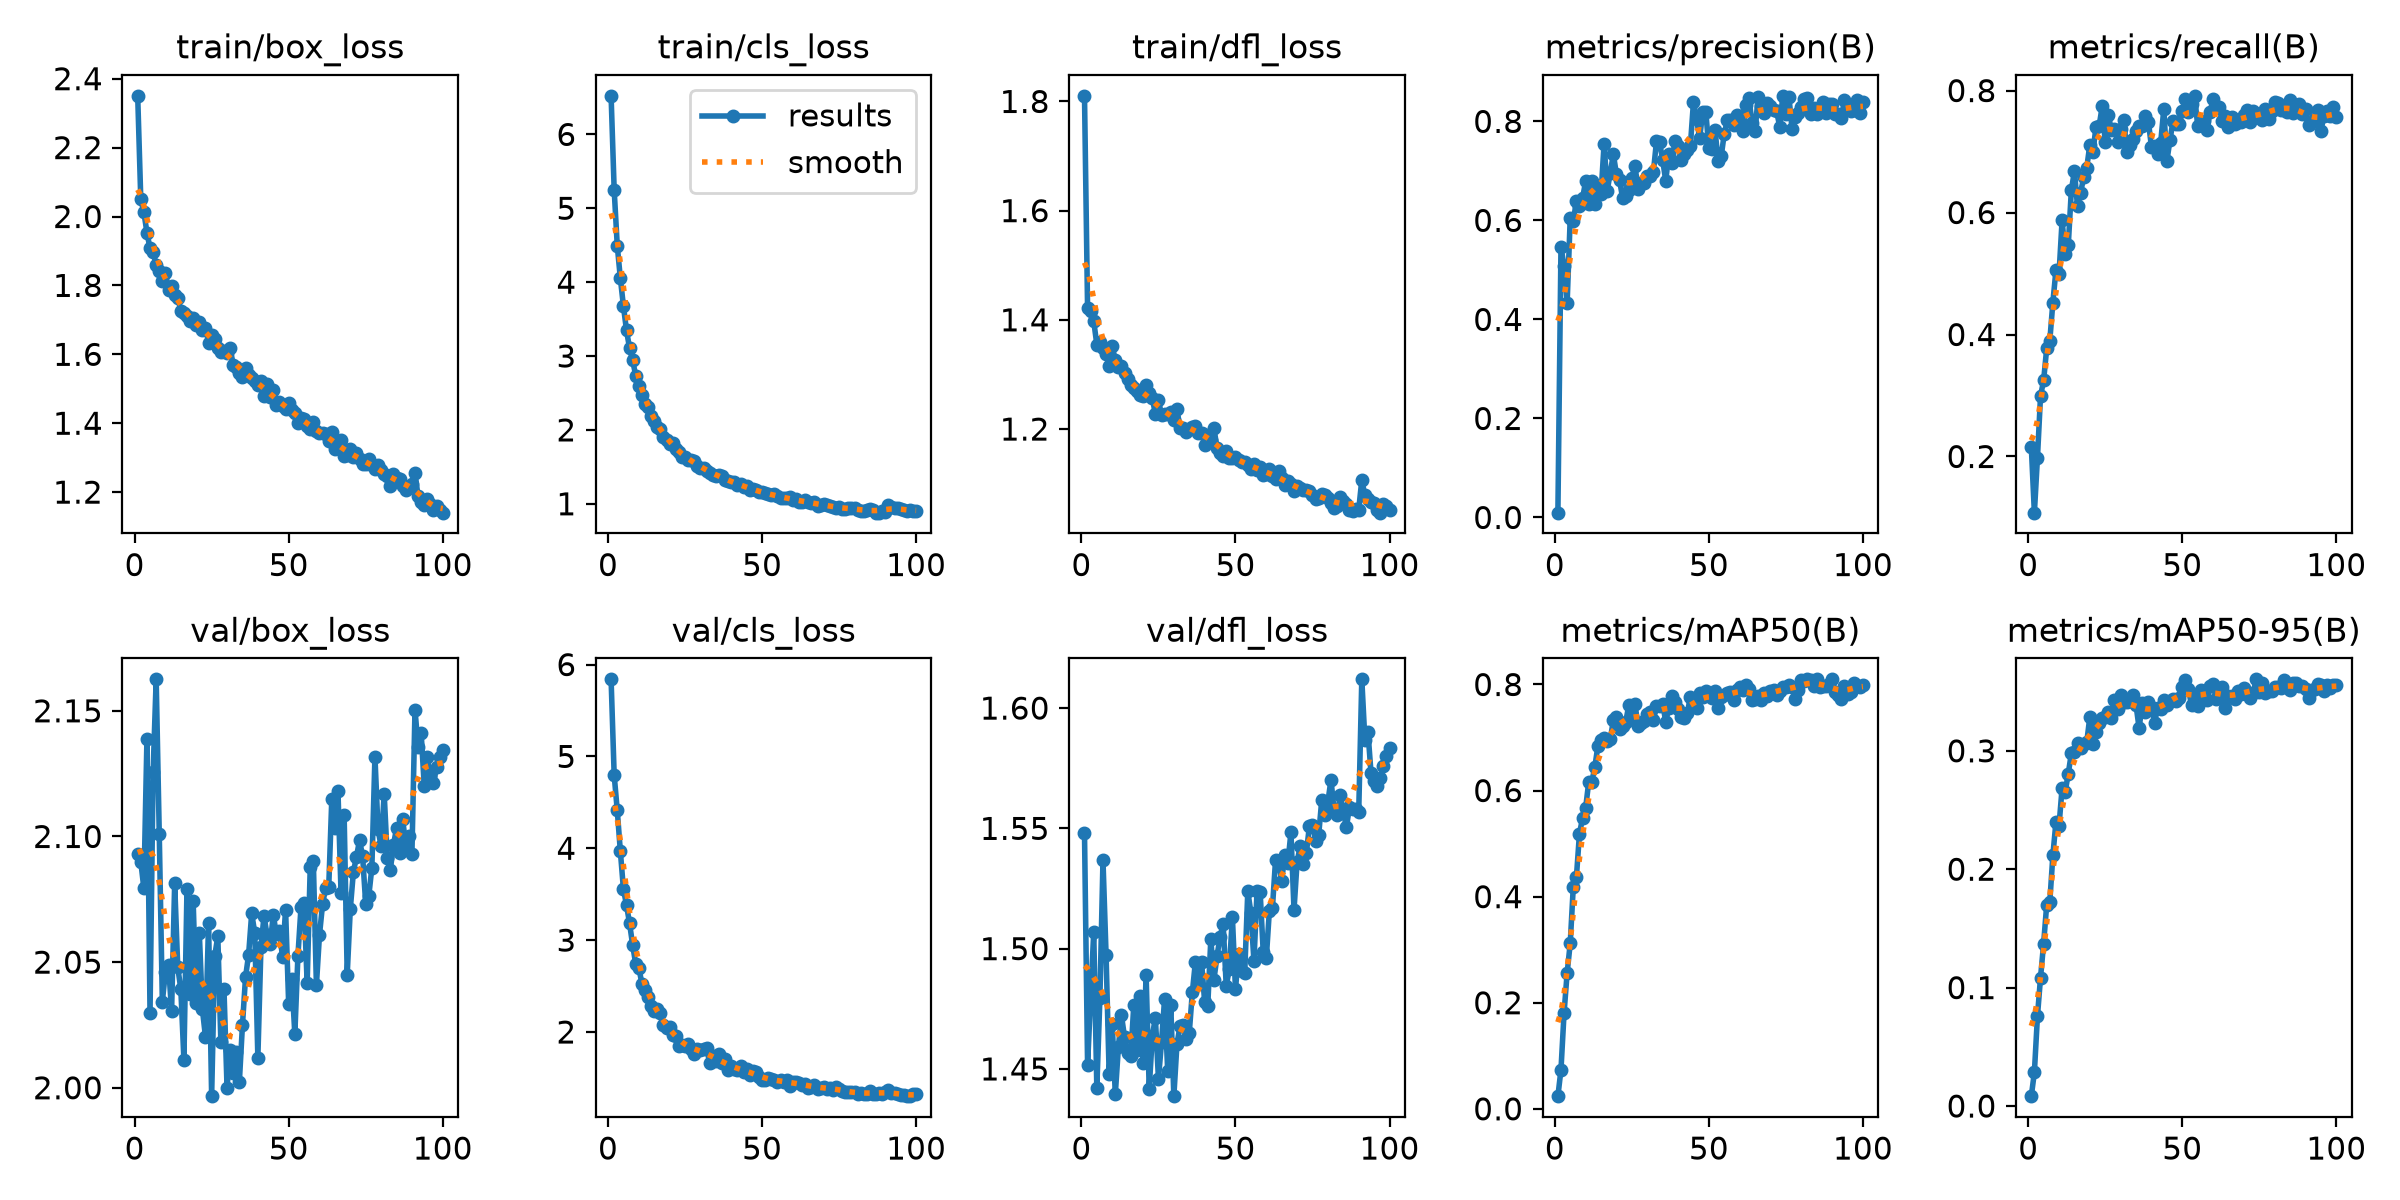

Values plotted in this chart, from the file beside it:
epoch, time, train/box_loss, train/cls_loss, train/dfl_loss, metrics/precision(B), metrics/recall(B), metrics/mAP50(B), metrics/mAP50-95(B), val/box_loss, val/cls_loss, val/dfl_loss, lr/pg0, lr/pg1, lr/pg2
1, 37.97, 2.35, 6.522, 1.81, 0.00968, 0.2159, 0.02388, 0.00832, 2.093, 5.839, 1.548, 7.1831e-05, 7.1831e-05, 7.1831e-05
2, 57.76, 2.051, 5.248, 1.421, 0.5459, 0.1079, 0.07379, 0.02841, 2.09, 4.797, 1.452, 0.0001427, 0.0001427, 0.0001427
3, 77.6, 2.013, 4.495, 1.415, 0.5086, 0.1979, 0.1805, 0.07591, 2.079, 4.413, 1.48, 0.0002122, 0.0002122, 0.0002122
4, 97.15, 1.953, 4.054, 1.398, 0.4333, 0.2993, 0.2562, 0.1085, 2.139, 3.969, 1.507, 0.0002106, 0.0002106, 0.0002106
5, 116.7, 1.908, 3.677, 1.355, 0.6047, 0.3246, 0.3118, 0.1372, 2.03, 3.556, 1.442, 0.0002084, 0.0002084, 0.0002084
6, 136.4, 1.898, 3.346, 1.359, 0.5985, 0.3773, 0.419, 0.17, 2.126, 3.383, 1.479, 0.0002063, 0.0002063, 0.0002063
7, 155.9, 1.858, 3.106, 1.349, 0.6392, 0.3894, 0.4362, 0.1721, 2.163, 3.181, 1.537, 0.0002041, 0.0002041, 0.0002041
8, 175.6, 1.841, 2.939, 1.338, 0.6299, 0.4525, 0.5187, 0.2117, 2.101, 2.946, 1.497, 0.000202, 0.000202, 0.000202
9, 195.2, 1.812, 2.734, 1.315, 0.6449, 0.5055, 0.5481, 0.2399, 2.034, 2.738, 1.448, 0.0001998, 0.0001998, 0.0001998
10, 214.8, 1.837, 2.588, 1.351, 0.6787, 0.4996, 0.567, 0.2368, 2.046, 2.701, 1.469, 0.0001977, 0.0001977, 0.0001977
11, 234.5, 1.785, 2.467, 1.326, 0.6335, 0.5871, 0.6159, 0.2686, 2.049, 2.526, 1.44, 0.0001955, 0.0001955, 0.0001955
12, 254.2, 1.797, 2.344, 1.313, 0.6804, 0.5312, 0.6157, 0.2654, 2.03, 2.457, 1.459, 0.0001934, 0.0001934, 0.0001934
13, 273.7, 1.772, 2.316, 1.316, 0.6328, 0.5463, 0.6451, 0.2808, 2.081, 2.377, 1.472, 0.0001912, 0.0001912, 0.0001912
14, 293.6, 1.764, 2.185, 1.303, 0.6626, 0.6369, 0.6847, 0.2979, 2.048, 2.28, 1.463, 0.0001891, 0.0001891, 0.0001891
15, 313.3, 1.727, 2.121, 1.291, 0.654, 0.6677, 0.6959, 0.2994, 2.039, 2.225, 1.456, 0.0001869, 0.0001869, 0.0001869
16, 333, 1.721, 2.045, 1.281, 0.7551, 0.6101, 0.6998, 0.3068, 2.011, 2.255, 1.455, 0.0001848, 0.0001848, 0.0001848
17, 352.6, 1.71, 2.007, 1.275, 0.6596, 0.6327, 0.6927, 0.302, 2.079, 2.205, 1.476, 0.0001826, 0.0001826, 0.0001826
18, 372.2, 1.696, 1.906, 1.27, 0.6965, 0.6575, 0.6968, 0.3056, 2.037, 2.079, 1.458, 0.0001805, 0.0001805, 0.0001805
19, 391.8, 1.704, 1.869, 1.262, 0.7336, 0.6736, 0.7321, 0.3074, 2.074, 2.045, 1.48, 0.0001783, 0.0001783, 0.0001783
20, 411.4, 1.684, 1.809, 1.261, 0.6932, 0.7109, 0.7387, 0.3286, 2.034, 2.051, 1.452, 0.0001762, 0.0001762, 0.0001762
21, 431, 1.695, 1.828, 1.28, 0.6817, 0.6986, 0.7168, 0.306, 2.061, 1.969, 1.489, 0.000174, 0.000174, 0.000174
22, 450.7, 1.669, 1.746, 1.265, 0.6453, 0.7409, 0.7216, 0.3158, 2.031, 1.961, 1.442, 0.0001719, 0.0001719, 0.0001719
23, 470, 1.677, 1.703, 1.256, 0.6503, 0.7412, 0.7288, 0.3231, 2.02, 1.848, 1.464, 0.0001697, 0.0001697, 0.0001697
24, 489.4, 1.633, 1.628, 1.228, 0.6606, 0.7739, 0.7605, 0.3277, 2.065, 1.862, 1.471, 0.0001676, 0.0001676, 0.0001676
25, 509, 1.656, 1.626, 1.253, 0.6851, 0.7148, 0.741, 0.3284, 1.997, 1.851, 1.446, 0.0001654, 0.0001654, 0.0001654
26, 528.6, 1.644, 1.594, 1.226, 0.7106, 0.7598, 0.764, 0.3331, 2.052, 1.868, 1.461, 0.0001633, 0.0001633, 0.0001633
27, 548.2, 1.618, 1.59, 1.227, 0.664, 0.7356, 0.7222, 0.3278, 2.06, 1.812, 1.479, 0.0001611, 0.0001611, 0.0001611
28, 567.8, 1.606, 1.579, 1.227, 0.6758, 0.7375, 0.7281, 0.343, 2.018, 1.765, 1.449, 0.000159, 0.000159, 0.000159
29, 587.5, 1.61, 1.517, 1.231, 0.6746, 0.7153, 0.7311, 0.3357, 2.039, 1.814, 1.476, 0.0001568, 0.0001568, 0.0001568
30, 607.1, 1.602, 1.489, 1.217, 0.6904, 0.7373, 0.7434, 0.3467, 2, 1.802, 1.439, 0.0001547, 0.0001547, 0.0001547
31, 627.2, 1.617, 1.489, 1.236, 0.6891, 0.7519, 0.7475, 0.3414, 2.015, 1.813, 1.46, 0.0001526, 0.0001526, 0.0001526
32, 648.3, 1.57, 1.45, 1.202, 0.6979, 0.6997, 0.7336, 0.3412, 2.006, 1.827, 1.468, 0.0001504, 0.0001504, 0.0001504
33, 669.3, 1.564, 1.421, 1.202, 0.76, 0.711, 0.759, 0.3419, 2.014, 1.661, 1.468, 0.0001483, 0.0001483, 0.0001483
34, 690.3, 1.547, 1.393, 1.195, 0.7582, 0.7202, 0.7602, 0.3475, 2.002, 1.734, 1.463, 0.0001461, 0.0001461, 0.0001461
35, 711.4, 1.535, 1.381, 1.199, 0.7221, 0.7332, 0.764, 0.3384, 2.025, 1.685, 1.465, 0.000144, 0.000144, 0.000144
36, 732.6, 1.56, 1.392, 1.204, 0.68, 0.7417, 0.7297, 0.319, 2.044, 1.758, 1.482, 0.0001418, 0.0001418, 0.0001418
37, 753.6, 1.541, 1.371, 1.205, 0.7348, 0.7424, 0.7565, 0.3402, 2.053, 1.662, 1.495, 0.0001397, 0.0001397, 0.0001397
38, 774.7, 1.53, 1.329, 1.193, 0.7164, 0.7577, 0.7792, 0.3329, 2.069, 1.702, 1.485, 0.0001375, 0.0001375, 0.0001375
39, 795.7, 1.523, 1.309, 1.193, 0.7603, 0.7491, 0.7667, 0.3408, 2.062, 1.583, 1.494, 0.0001354, 0.0001354, 0.0001354
40, 817, 1.51, 1.299, 1.171, 0.751, 0.7077, 0.7536, 0.3371, 2.012, 1.632, 1.478, 0.0001332, 0.0001332, 0.0001332
41, 838.1, 1.523, 1.288, 1.188, 0.7228, 0.7098, 0.7388, 0.3238, 2.056, 1.597, 1.476, 0.0001311, 0.0001311, 0.0001311
42, 859.1, 1.479, 1.257, 1.179, 0.7336, 0.6953, 0.7367, 0.336, 2.068, 1.582, 1.504, 0.0001289, 0.0001289, 0.0001289
43, 880.3, 1.514, 1.262, 1.202, 0.7418, 0.7148, 0.7461, 0.3357, 2.061, 1.629, 1.487, 0.0001268, 0.0001268, 0.0001268
44, 901.4, 1.476, 1.234, 1.165, 0.7511, 0.7693, 0.7765, 0.3429, 2.057, 1.568, 1.497, 0.0001246, 0.0001246, 0.0001246
45, 922.5, 1.497, 1.237, 1.157, 0.8392, 0.6846, 0.7681, 0.3388, 2.069, 1.6, 1.505, 0.0001225, 0.0001225, 0.0001225
46, 943.7, 1.452, 1.191, 1.15, 0.8054, 0.7183, 0.7553, 0.3421, 2.061, 1.527, 1.51, 0.0001203, 0.0001203, 0.0001203
47, 964.8, 1.462, 1.195, 1.16, 0.7659, 0.75, 0.7833, 0.3438, 2.062, 1.574, 1.485, 0.0001182, 0.0001182, 0.0001182
48, 985.8, 1.45, 1.184, 1.147, 0.819, 0.7455, 0.7759, 0.3419, 2.052, 1.562, 1.491, 0.000116, 0.000116, 0.000116
49, 1007, 1.44, 1.161, 1.146, 0.8197, 0.7448, 0.7874, 0.3446, 2.071, 1.51, 1.513, 0.0001139, 0.0001139, 0.0001139
50, 1028, 1.459, 1.156, 1.148, 0.7452, 0.7666, 0.7808, 0.3536, 2.033, 1.479, 1.483, 0.0001117, 0.0001117, 0.0001117
51, 1049, 1.439, 1.147, 1.143, 0.7451, 0.7863, 0.7751, 0.3598, 2.043, 1.477, 1.498, 0.0001096, 0.0001096, 0.0001096
52, 1070, 1.429, 1.133, 1.14, 0.7832, 0.7655, 0.7877, 0.3524, 2.021, 1.496, 1.491, 0.0001074, 0.0001074, 0.0001074
53, 1092, 1.401, 1.117, 1.139, 0.7198, 0.7777, 0.7553, 0.3383, 2.052, 1.484, 1.49, 0.0001053, 0.0001053, 0.0001053
54, 1113, 1.416, 1.129, 1.133, 0.7292, 0.7914, 0.7759, 0.3448, 2.072, 1.473, 1.524, 0.0001031, 0.0001031, 0.0001031
55, 1134, 1.411, 1.108, 1.127, 0.7755, 0.7424, 0.7801, 0.3381, 2.073, 1.46, 1.515, 0.000101, 0.000101, 0.000101
56, 1155, 1.393, 1.083, 1.136, 0.802, 0.7449, 0.7839, 0.3514, 2.042, 1.481, 1.495, 9.88435e-05, 9.88435e-05, 9.88435e-05
57, 1176, 1.384, 1.072, 1.125, 0.803, 0.75, 0.7858, 0.3486, 2.088, 1.452, 1.524, 9.66952e-05, 9.66952e-05, 9.66952e-05
58, 1197, 1.402, 1.075, 1.13, 0.7934, 0.7353, 0.7714, 0.343, 2.09, 1.475, 1.524, 9.45469e-05, 9.45469e-05, 9.45469e-05
59, 1219, 1.378, 1.091, 1.116, 0.8127, 0.765, 0.7905, 0.355, 2.041, 1.411, 1.499, 9.23986e-05, 9.23986e-05, 9.23986e-05
60, 1240, 1.371, 1.049, 1.118, 0.8068, 0.7855, 0.7957, 0.3567, 2.061, 1.455, 1.496, 9.02503e-05, 9.02503e-05, 9.02503e-05
... 40 more rows
